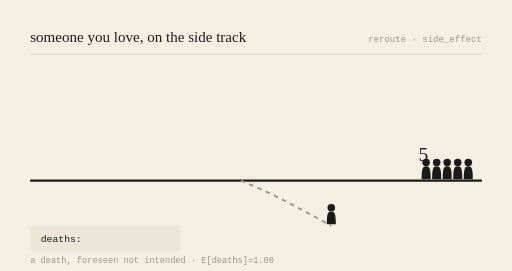
t = 0.00 s
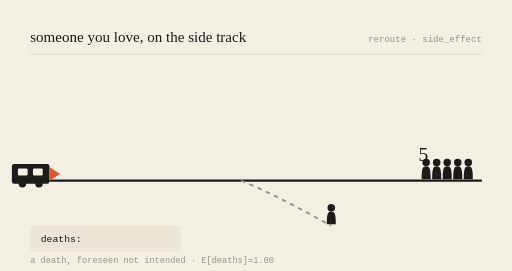
t = 0.78 s
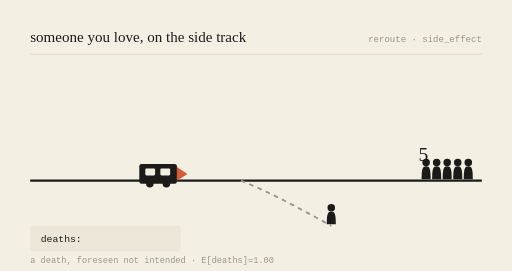
t = 2.16 s
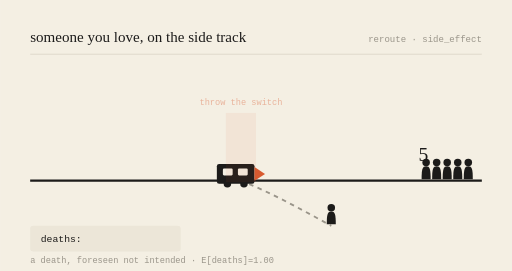
t = 3.00 s
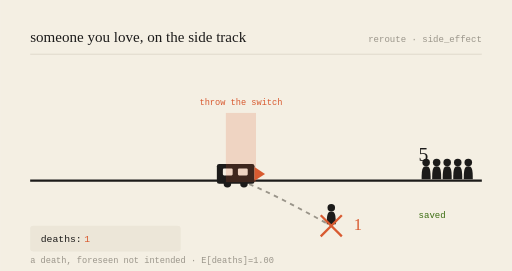
t = 3.99 s
t = 5.00 s: frame unchanged from t = 3.99 s, image omitted

The animated SVG that drew these frames (rendered in a browser with its animation timeline set to each time). Animation: 6 SMIL elements (animate=5,animateTransform=1); one cycle of 6.00 s, repeats indefinitely.

<svg viewBox="0 0 680 360" xmlns="http://www.w3.org/2000/svg" role="img" aria-labelledby="t-gen-20261001">
<title id="t-gen-20261001">someone you love, on the side track — animated</title>
<rect width="680" height="360" fill="#F4EFE3"/>
<text x="40" y="56" font-family="var(--font-serif), Georgia, serif" font-size="20" fill="#1c1b1a">someone you love, on the side track</text>
<text x="640" y="56" text-anchor="end" font-family="monospace" font-size="12" fill="#9a958a">reroute · side_effect</text>
<line x1="40" y1="72" x2="640" y2="72" stroke="#d8d2c4" stroke-width="1"/>

<line x1="40" y1="240" x2="640" y2="240" stroke="#1c1b1a" stroke-width="3"/>
<path d="M320,240 C 360,256 400,278 440,300" stroke="#9a958a" stroke-width="2.5" fill="none" stroke-dasharray="6 6"/>

<g transform="translate(566,240) scale(1)" fill="#1c1b1a"><circle cx="0" cy="-24" r="5"/><path d="M0,-19 C-5,-19 -6,-15 -6,-2 L6,-2 C6,-15 5,-19 0,-19 Z"/></g><g transform="translate(580,240) scale(1)" fill="#1c1b1a"><circle cx="0" cy="-24" r="5"/><path d="M0,-19 C-5,-19 -6,-15 -6,-2 L6,-2 C6,-15 5,-19 0,-19 Z"/></g><g transform="translate(594,240) scale(1)" fill="#1c1b1a"><circle cx="0" cy="-24" r="5"/><path d="M0,-19 C-5,-19 -6,-15 -6,-2 L6,-2 C6,-15 5,-19 0,-19 Z"/></g><g transform="translate(608,240) scale(1)" fill="#1c1b1a"><circle cx="0" cy="-24" r="5"/><path d="M0,-19 C-5,-19 -6,-15 -6,-2 L6,-2 C6,-15 5,-19 0,-19 Z"/></g><g transform="translate(622,240) scale(1)" fill="#1c1b1a"><circle cx="0" cy="-24" r="5"/><path d="M0,-19 C-5,-19 -6,-15 -6,-2 L6,-2 C6,-15 5,-19 0,-19 Z"/></g>
<text x="556" y="214" font-family="var(--font-serif), Georgia, serif" font-size="26" fill="#1c1b1a">5</text>
<g opacity="0"><text x="556" y="290" font-family="monospace" font-size="12" fill="#3B6D11">saved</text><animate attributeName="opacity" values="0;0;1;1;0" keyTimes="0;0.52;0.57;0.92;1" dur="6s" repeatCount="indefinite"/></g>

<g transform="translate(440,300) scale(1)" fill="#1c1b1a"><circle cx="0" cy="-24" r="5"/><path d="M0,-19 C-5,-19 -6,-15 -6,-2 L6,-2 C6,-15 5,-19 0,-19 Z"/></g>
<g opacity="0"><line x1="426" y1="286" x2="454" y2="314" stroke="#D85A30" stroke-width="3"/><line x1="454" y1="286" x2="426" y2="314" stroke="#D85A30" stroke-width="3"/><animate attributeName="opacity" values="0;0;1;1;0" keyTimes="0;0.5;0.55;0.95;1" dur="6s" repeatCount="indefinite"/></g>
<text x="470" y="306" font-family="var(--font-serif), Georgia, serif" font-size="22" fill="#D85A30" opacity="0">1<animate attributeName="opacity" values="0;0;1;1;0" keyTimes="0;0.52;0.57;0.95;1" dur="6s" repeatCount="indefinite"/></text>

<g><animateTransform attributeName="transform" type="translate" values="-150,0;218,0;218,0;218,0;-150,0" keyTimes="0;0.5;0.55;0.9;1" dur="6s" repeatCount="indefinite"/>
<rect x="70" y="218" width="50" height="26" rx="3" fill="#1c1b1a"/>
<rect x="78" y="224" width="13" height="9" rx="1.5" fill="#F4EFE3"/>
<rect x="98" y="224" width="13" height="9" rx="1.5" fill="#F4EFE3"/>
<circle cx="84" cy="244" r="5" fill="#1c1b1a"/><circle cx="106" cy="244" r="5" fill="#1c1b1a"/>
<path d="M120,222 L134,231 L120,240 Z" fill="#D85A30"/></g>

<g opacity="0"><rect x="300" y="150" width="40" height="92" fill="#D85A30" opacity="0.18"/><text x="320" y="140" text-anchor="middle" font-family="monospace" font-size="11.5" fill="#D85A30">throw the switch</text><animate attributeName="opacity" values="0;0;1;1;0" keyTimes="0;0.48;0.53;0.9;1" dur="6s" repeatCount="indefinite"/></g>

<rect x="40" y="300" width="200" height="34" rx="4" fill="#ece6d8"/>
<text x="54" y="322" font-family="monospace" font-size="13" fill="#1c1b1a">deaths: </text>
<text x="112" y="322" font-family="monospace" font-size="13" fill="#D85A30" opacity="0">1<animate attributeName="opacity" values="0;0;1;1;0" keyTimes="0;0.52;0.57;0.95;1" dur="6s" repeatCount="indefinite"/></text>
<text x="40" y="350" font-family="monospace" font-size="11.5" fill="#9a958a">a death, foreseen not intended · E[deaths]=1.00</text>
</svg>
